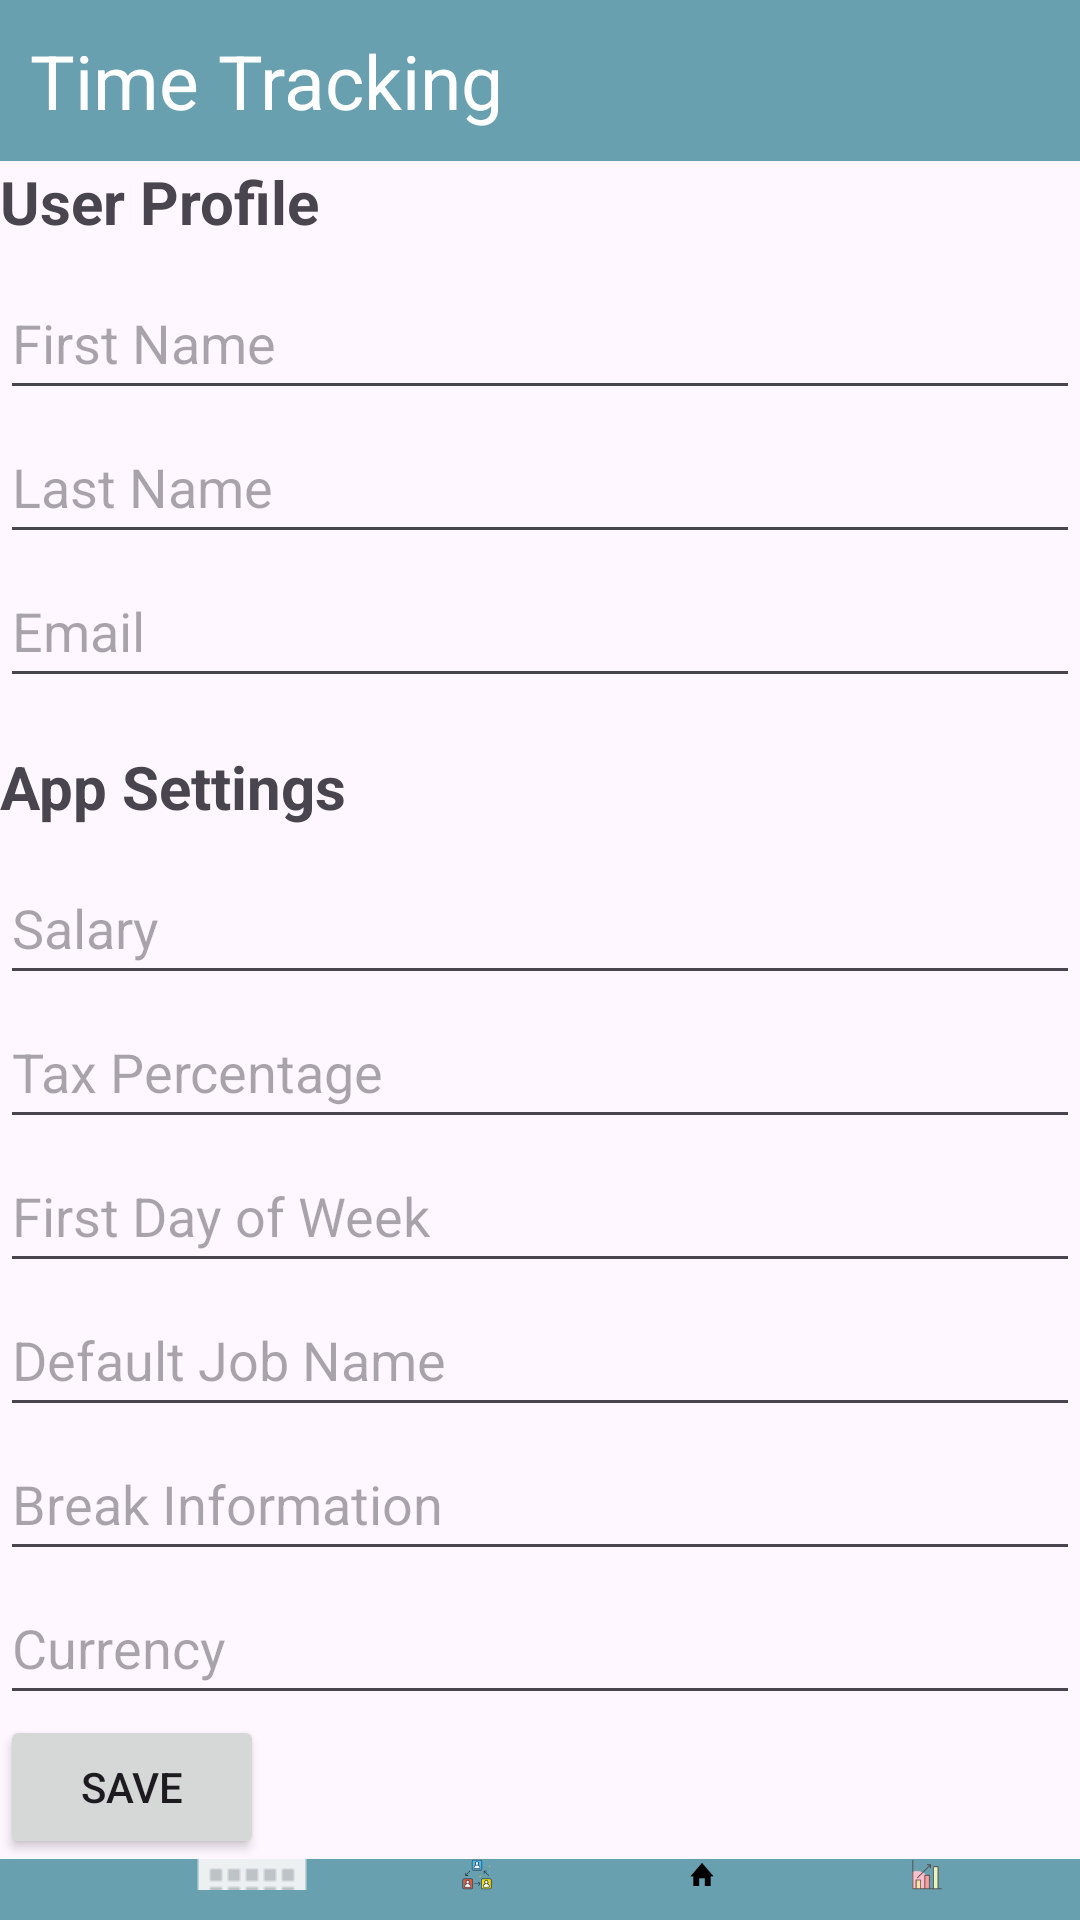

Reconstruct the res/layout file that produces this screen, plus the resources it refers to.
<!-- AndroidManifest.xml: application theme Theme.Project -->
<!-- res/layout/activity_user_profile.xml -->
<LinearLayout xmlns:android="http://schemas.android.com/apk/res/android"
    xmlns:tools="http://schemas.android.com/tools"
    android:layout_width="match_parent"
    android:layout_height="match_parent"
    android:orientation="vertical"
    >

    
    <include
        android:id="@+id/header"
        layout="@layout/header_bar"
        android:layout_width="match_parent"
        android:layout_height="wrap_content" />

    
    <TextView
        android:id="@+id/profileTitleTextView"
        android:layout_width="match_parent"
        android:layout_height="wrap_content"
        android:text="User Profile"
        android:textSize="20sp"
        android:textStyle="bold"
        android:paddingBottom="8dp" />

    <EditText
        android:id="@+id/firstNameEditText"
        android:layout_width="match_parent"
        android:layout_height="wrap_content"
        android:hint="First Name"
        android:minHeight="48dp" />

    <EditText
        android:id="@+id/lastNameEditText"
        android:layout_width="match_parent"
        android:layout_height="wrap_content"
        android:hint="Last Name"
        android:minHeight="48dp" />

    <EditText
        android:id="@+id/emailEditText"
        android:layout_width="match_parent"
        android:layout_height="wrap_content"
        android:hint="Email"
        android:minHeight="48dp" />

    
    <TextView
        android:id="@+id/settingsTitleTextView"
        android:layout_width="match_parent"
        android:layout_height="wrap_content"
        android:text="App Settings"
        android:textSize="20sp"
        android:textStyle="bold"
        android:paddingTop="16dp"
        android:paddingBottom="8dp" />

    <EditText
        android:id="@+id/salaryEditText"
        android:layout_width="match_parent"
        android:layout_height="wrap_content"
        android:hint="Salary"
        android:minHeight="48dp" />

    <EditText
        android:id="@+id/taxPercentageEditText"
        android:layout_width="match_parent"
        android:layout_height="wrap_content"
        android:hint="Tax Percentage"
        android:minHeight="48dp" />

    <EditText
        android:id="@+id/firstDayOfWeekEditText"
        android:layout_width="match_parent"
        android:layout_height="wrap_content"
        android:hint="First Day of Week"
        android:minHeight="48dp" />

    <EditText
        android:id="@+id/defaultJobNameEditText"
        android:layout_width="match_parent"
        android:layout_height="wrap_content"
        android:hint="Default Job Name"
        android:minHeight="48dp" />

    <EditText
        android:id="@+id/breakInformationEditText"
        android:layout_width="match_parent"
        android:layout_height="wrap_content"
        android:hint="Break Information"
        android:minHeight="48dp" />

    <EditText
        android:id="@+id/currencyEditText"
        android:layout_width="match_parent"
        android:layout_height="wrap_content"
        android:hint="Currency"
        android:minHeight="48dp" />

    
    <Button
        android:id="@+id/saveButton"
        android:layout_width="wrap_content"
        android:layout_height="wrap_content"
        android:minHeight="48dp"
        android:text="Save"
        tools:ignore="TouchTargetSizeCheck" />

    
    <include
        android:id="@+id/footer"
        layout="@layout/footer_bar"
        android:layout_width="match_parent"
        android:layout_height="wrap_content" />


</LinearLayout>
<!-- res/layout/header_bar.xml (included above) -->
<?xml version="1.0" encoding="utf-8"?>
<LinearLayout xmlns:android="http://schemas.android.com/apk/res/android"
        android:layout_width="match_parent"
        android:layout_height="?attr/actionBarSize"
        android:background="@color/colorPrimary"
        android:orientation="horizontal"
        android:padding="10sp">


        <TextView
            android:layout_width="wrap_content"
            android:layout_height="match_parent"
            android:gravity="center_vertical"
            android:text="Time Tracking"
            android:textColor="@color/white"
            android:textSize="25sp" />


</LinearLayout>
<!-- res/layout/footer_bar.xml (included above) -->
<androidx.constraintlayout.widget.ConstraintLayout
    xmlns:android="http://schemas.android.com/apk/res/android"
    xmlns:app="http://schemas.android.com/apk/res-auto"
    android:layout_width="match_parent"
    android:layout_height="wrap_content"
    android:background="@color/colorPrimary"
    android:paddingBottom="10sp">

    <ImageButton
        android:id="@+id/home"
        android:layout_width="wrap_content"
        android:layout_height="wrap_content"
        android:src="@drawable/home_icon"
        android:background="@android:color/transparent"
        android:scaleType="fitCenter"
        android:onClick="buttonHomeClicked"
        app:layout_constraintTop_toTopOf="parent"
        app:layout_constraintBottom_toBottomOf="parent"
        app:layout_constraintStart_toEndOf="@id/jobs"
        app:layout_constraintEnd_toStartOf="@id/analytics"
        />

    <TextView
        android:id="@+id/tvhome"
        android:layout_width="wrap_content"
        android:layout_height="wrap_content"
        android:text="Home"
        android:textSize="15sp"
        android:textStyle="bold"
        android:layout_marginStart="5sp"
        app:layout_constraintStart_toStartOf="@id/home"
        app:layout_constraintTop_toBottomOf="@id/home"
        />

    <ImageButton
        android:id="@+id/cal"
        android:layout_width="wrap_content"
        android:layout_height="wrap_content"
        android:src="@drawable/calendar_icon"
        android:background="@android:color/transparent"
        android:onClick="buttonCalenderClicked"
        android:layout_marginStart="50sp"
        android:paddingLeft="10sp"
        app:layout_constraintStart_toStartOf="parent"
        app:layout_constraintTop_toTopOf="parent"
        app:layout_constraintBottom_toBottomOf="parent"
        app:layout_constraintHorizontal_chainStyle="spread"
        />

    <TextView
        android:id="@+id/tvcal"
        android:layout_width="wrap_content"
        android:layout_height="wrap_content"
        android:text="Reminder"
        android:textSize="17sp"
        android:textStyle="bold"
        android:layout_marginEnd="5sp"
        app:layout_constraintStart_toStartOf="@id/cal"
        app:layout_constraintTop_toBottomOf="@id/cal"
        />

    <ImageButton
        android:id="@+id/jobs"
        android:layout_width="wrap_content"
        android:layout_height="wrap_content"
        android:src="@drawable/jobs_icon"
        android:background="@android:color/transparent"
        android:scaleType="fitCenter"
        android:onClick="buttonJobsClicked"

        app:layout_constraintTop_toTopOf="parent"
        app:layout_constraintBottom_toBottomOf="parent"
        app:layout_constraintStart_toEndOf="@id/cal"
        app:layout_constraintEnd_toStartOf="@id/home"
        />

    <TextView
        android:id="@+id/tvjobs"
        android:layout_width="wrap_content"
        android:layout_height="wrap_content"
        android:text="Jobs"
        android:textSize="15sp"
        android:textStyle="bold"
        android:layout_marginStart="10sp"
        app:layout_constraintStart_toStartOf="@id/jobs"
        app:layout_constraintTop_toBottomOf="@id/jobs"
        />



    <ImageButton
        android:id="@+id/analytics"
        android:layout_width="wrap_content"
        android:layout_height="wrap_content"
        android:src="@drawable/analytics_icon"
        android:background="@android:color/transparent"
        android:scaleType="fitCenter"
        android:onClick="buttonReportsClicked"
        app:layout_constraintTop_toTopOf="parent"
        app:layout_constraintBottom_toBottomOf="parent"
        app:layout_constraintStart_toEndOf="@id/home"
        app:layout_constraintEnd_toEndOf="parent"
        />

    <TextView
        android:id="@+id/tvanalytics"
        android:layout_width="wrap_content"
        android:layout_height="wrap_content"
        android:text="Report"
        android:textSize="15sp"
        android:textStyle="bold"
        app:layout_constraintStart_toStartOf="@id/analytics"
        app:layout_constraintTop_toBottomOf="@id/analytics"
        />

</androidx.constraintlayout.widget.ConstraintLayout>
<!-- resources referenced by this layout -->
<resources>
  <color name="colorPrimary">#68a0b0</color>
  <color name="white">#FFFFFFFF</color>
  <!-- drawable analytics_icon: png bitmap (drawable, 914 bytes) -->
  <!-- drawable calendar_icon: png bitmap (drawable, 558 bytes) -->
  <!-- drawable home_icon: png bitmap (drawable, 370 bytes) -->
  <!-- drawable jobs_icon: png bitmap (drawable, 2135 bytes) -->
  <style name="Theme.Project" parent="Base.Theme.Project" />
  <style name="Base.Theme.Project" parent="Theme.Material3.DayNight.NoActionBar">
          
          
      </style>
</resources>
